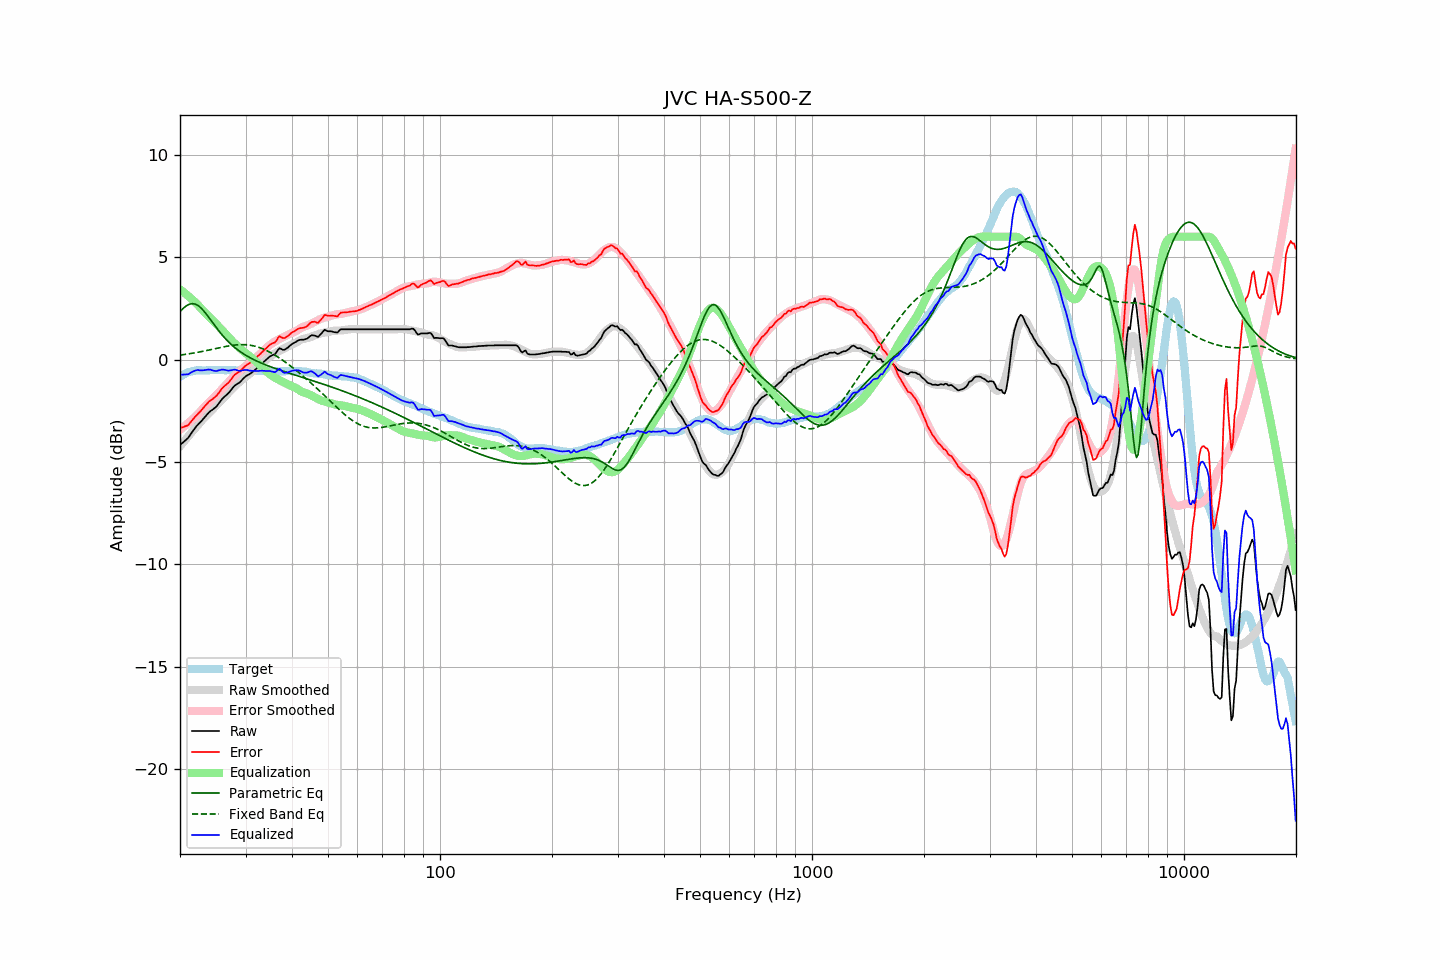

Source data for this figure (header and first rows):
frequency, raw, error, smoothed, error_smoothed, equalization, parametric_eq, fixed_band_eq, equalized_raw, equalized_smoothed, target
20.00, -4.17, -3.33, -4.24, -3.43, 3.43, 2.34, 0.22, -0.74, -0.81, -0.84
20.20, -4.10, -3.31, -4.14, -3.37, 3.37, 2.43, 0.23, -0.73, -0.77, -0.79
20.40, -4.04, -3.30, -4.05, -3.31, 3.31, 2.50, 0.24, -0.73, -0.74, -0.74
20.61, -3.97, -3.26, -3.95, -3.24, 3.24, 2.57, 0.25, -0.73, -0.71, -0.71
20.81, -3.90, -3.24, -3.85, -3.18, 3.18, 2.63, 0.26, -0.72, -0.68, -0.66
21.02, -3.83, -3.21, -3.76, -3.11, 3.11, 2.67, 0.27, -0.72, -0.65, -0.62
21.23, -3.72, -3.12, -3.67, -3.04, 3.04, 2.71, 0.29, -0.68, -0.62, -0.60
21.44, -3.60, -3.02, -3.57, -2.97, 2.97, 2.72, 0.30, -0.63, -0.60, -0.58
21.66, -3.49, -2.93, -3.48, -2.90, 2.90, 2.73, 0.31, -0.59, -0.58, -0.56
21.87, -3.38, -2.83, -3.39, -2.83, 2.83, 2.72, 0.33, -0.55, -0.56, -0.55
22.09, -3.28, -2.75, -3.30, -2.76, 2.76, 2.69, 0.34, -0.52, -0.55, -0.53
22.31, -3.19, -2.67, -3.21, -2.68, 2.68, 2.65, 0.35, -0.51, -0.53, -0.52
22.54, -3.11, -2.59, -3.12, -2.59, 2.59, 2.59, 0.37, -0.52, -0.53, -0.52
22.76, -3.03, -2.51, -3.03, -2.50, 2.50, 2.52, 0.38, -0.53, -0.52, -0.52
22.99, -2.94, -2.41, -2.94, -2.42, 2.42, 2.44, 0.40, -0.53, -0.52, -0.53
23.22, -2.85, -2.32, -2.85, -2.33, 2.33, 2.35, 0.42, -0.52, -0.52, -0.53
23.45, -2.76, -2.23, -2.77, -2.25, 2.25, 2.26, 0.43, -0.51, -0.52, -0.53
23.69, -2.67, -2.15, -2.69, -2.17, 2.17, 2.16, 0.45, -0.50, -0.52, -0.53
23.92, -2.58, -2.06, -2.61, -2.09, 2.09, 2.05, 0.46, -0.49, -0.52, -0.53
24.16, -2.51, -2.00, -2.53, -2.01, 2.01, 1.94, 0.48, -0.50, -0.52, -0.52
24.40, -2.46, -1.95, -2.45, -1.94, 1.94, 1.84, 0.50, -0.52, -0.52, -0.51
24.65, -2.40, -1.89, -2.38, -1.86, 1.86, 1.73, 0.52, -0.55, -0.52, -0.52
24.89, -2.34, -1.82, -2.30, -1.78, 1.78, 1.62, 0.53, -0.56, -0.52, -0.52
25.14, -2.26, -1.74, -2.22, -1.70, 1.70, 1.52, 0.55, -0.56, -0.52, -0.52
25.39, -2.15, -1.64, -2.14, -1.62, 1.62, 1.42, 0.57, -0.53, -0.51, -0.51
25.65, -2.05, -1.54, -2.05, -1.54, 1.54, 1.32, 0.58, -0.51, -0.51, -0.51
25.91, -1.94, -1.42, -1.97, -1.45, 1.45, 1.22, 0.60, -0.49, -0.51, -0.52
26.16, -1.86, -1.34, -1.88, -1.37, 1.37, 1.13, 0.62, -0.49, -0.51, -0.52
26.43, -1.79, -1.27, -1.80, -1.28, 1.28, 1.04, 0.63, -0.51, -0.52, -0.52
26.69, -1.72, -1.20, -1.72, -1.20, 1.20, 0.96, 0.65, -0.52, -0.52, -0.52
26.96, -1.65, -1.14, -1.63, -1.11, 1.11, 0.88, 0.66, -0.54, -0.52, -0.51
27.23, -1.56, -1.05, -1.55, -1.03, 1.03, 0.80, 0.67, -0.54, -0.52, -0.51
27.50, -1.46, -0.95, -1.46, -0.94, 0.94, 0.73, 0.69, -0.52, -0.52, -0.51
27.77, -1.36, -0.84, -1.38, -0.86, 0.86, 0.66, 0.70, -0.50, -0.52, -0.52
28.05, -1.27, -0.75, -1.31, -0.78, 0.78, 0.59, 0.71, -0.49, -0.52, -0.52
28.33, -1.22, -0.69, -1.24, -0.71, 0.71, 0.53, 0.71, -0.51, -0.53, -0.54
28.62, -1.17, -0.64, -1.17, -0.64, 0.64, 0.47, 0.72, -0.53, -0.53, -0.54
28.90, -1.12, -0.59, -1.10, -0.57, 0.57, 0.41, 0.73, -0.55, -0.53, -0.53
29.19, -1.05, -0.51, -1.03, -0.50, 0.50, 0.36, 0.73, -0.55, -0.53, -0.54
29.48, -0.96, -0.44, -0.97, -0.44, 0.44, 0.30, 0.73, -0.52, -0.53, -0.52
29.78, -0.88, -0.35, -0.90, -0.37, 0.37, 0.25, 0.73, -0.51, -0.53, -0.53
30.08, -0.81, -0.29, -0.84, -0.31, 0.31, 0.21, 0.72, -0.50, -0.53, -0.52
30.38, -0.76, -0.23, -0.78, -0.25, 0.25, 0.16, 0.72, -0.51, -0.53, -0.53
30.68, -0.72, -0.19, -0.72, -0.19, 0.19, 0.12, 0.71, -0.53, -0.53, -0.53
30.99, -0.67, -0.14, -0.66, -0.13, 0.13, 0.07, 0.70, -0.55, -0.53, -0.53
31.30, -0.61, -0.08, -0.60, -0.06, 0.06, 0.03, 0.68, -0.55, -0.53, -0.54
31.61, -0.55, -0.01, -0.53, 0.01, -0.01, -0.01, 0.66, -0.56, -0.54, -0.54
31.93, -0.48, 0.06, -0.46, 0.08, -0.08, -0.05, 0.64, -0.56, -0.54, -0.54
32.24, -0.41, 0.14, -0.39, 0.15, -0.15, -0.08, 0.62, -0.56, -0.54, -0.55
32.57, -0.33, 0.21, -0.33, 0.22, -0.22, -0.12, 0.60, -0.55, -0.55, -0.54
32.89, -0.26, 0.28, -0.27, 0.28, -0.28, -0.15, 0.57, -0.55, -0.55, -0.54
33.22, -0.19, 0.36, -0.20, 0.35, -0.35, -0.19, 0.54, -0.54, -0.55, -0.55
33.55, -0.12, 0.43, -0.13, 0.42, -0.42, -0.22, 0.51, -0.55, -0.56, -0.56
33.89, -0.05, 0.52, -0.06, 0.50, -0.50, -0.25, 0.47, -0.56, -0.56, -0.57
34.23, 0.02, 0.58, 0.02, 0.58, -0.58, -0.28, 0.43, -0.56, -0.56, -0.56
34.57, 0.09, 0.66, 0.09, 0.65, -0.65, -0.31, 0.40, -0.56, -0.57, -0.57
34.92, 0.16, 0.73, 0.15, 0.72, -0.72, -0.34, 0.35, -0.56, -0.57, -0.57
35.27, 0.20, 0.77, 0.21, 0.78, -0.78, -0.37, 0.31, -0.58, -0.57, -0.57
35.62, 0.23, 0.80, 0.26, 0.83, -0.83, -0.40, 0.27, -0.60, -0.57, -0.58
35.97, 0.26, 0.84, 0.30, 0.88, -0.88, -0.43, 0.22, -0.62, -0.58, -0.58
... 635 more rows
